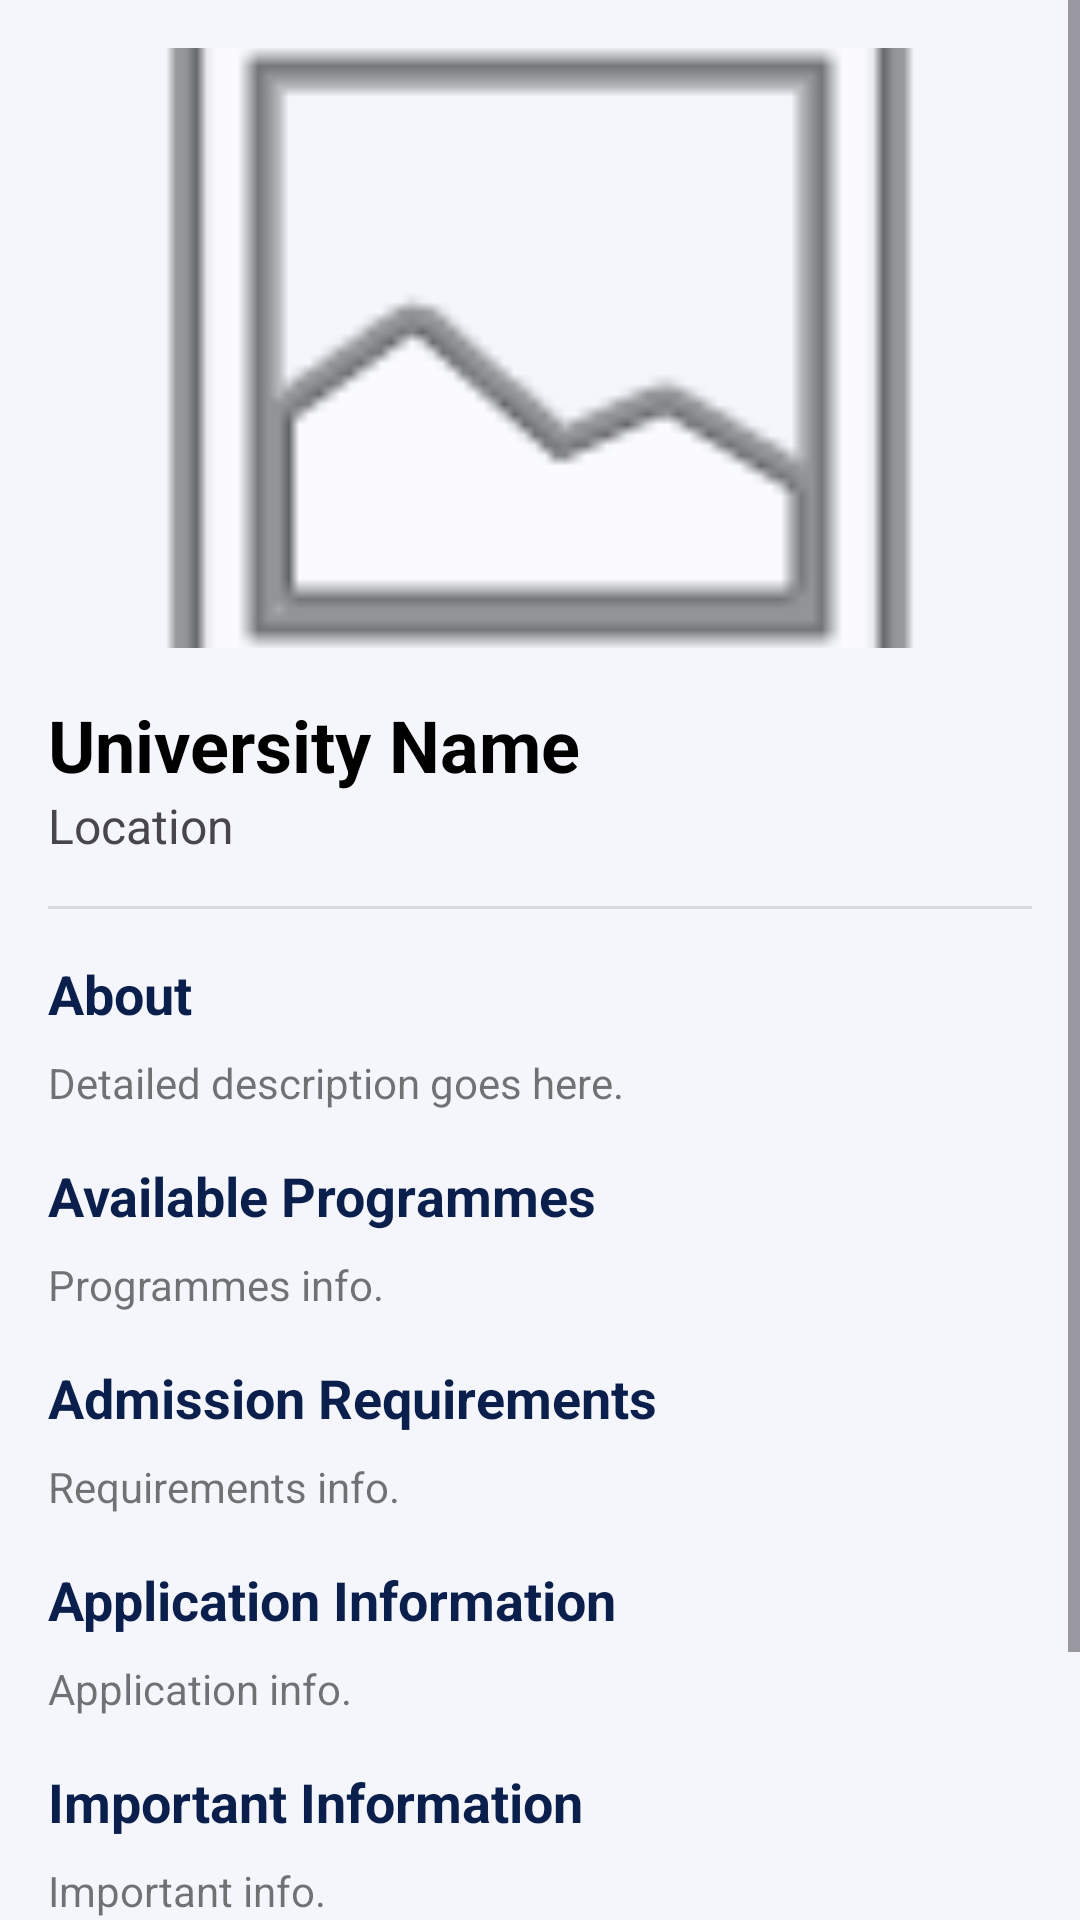

Here is an Android app screen rendered from its layout file. Give the layout XML and the strings, colors and styles it references.
<!-- AndroidManifest.xml: application theme Theme.UniPathSA -->
<!-- res/layout/activity_university_details.xml -->
<?xml version="1.0" encoding="utf-8"?>
<ScrollView xmlns:android="http://schemas.android.com/apk/res/android"
    xmlns:app="http://schemas.android.com/apk/res-auto"
    android:layout_width="match_parent"
    android:layout_height="match_parent"
    android:background="@color/background_cream"
    android:fillViewport="true">

    <LinearLayout
        android:layout_width="match_parent"
        android:layout_height="wrap_content"
        android:orientation="vertical"
        android:padding="16dp">

        <ImageView
            android:id="@+id/ivUniImage"
            android:layout_width="match_parent"
            android:layout_height="200dp"
            android:scaleType="centerCrop"
            android:src="@android:drawable/ic_menu_gallery" />

        <TextView
            android:id="@+id/tvUniName"
            android:layout_width="match_parent"
            android:layout_height="wrap_content"
            android:layout_marginTop="16dp"
            android:text="University Name"
            android:textColor="@color/black"
            android:textSize="24sp"
            android:textStyle="bold" />

        <TextView
            android:id="@+id/tvUniLocation"
            android:layout_width="match_parent"
            android:layout_height="wrap_content"
            android:text="Location"
            android:textColor="@color/text_gray"
            android:textSize="16sp" />

        <com.google.android.material.divider.MaterialDivider
            android:layout_width="match_parent"
            android:layout_height="wrap_content"
            android:layout_marginTop="16dp"
            android:layout_marginBottom="16dp" />

        <TextView
            android:layout_width="wrap_content"
            android:layout_height="wrap_content"
            android:text="About"
            android:textColor="@color/header_blue_dark"
            android:textSize="18sp"
            android:textStyle="bold" />

        <TextView
            android:id="@+id/tvUniDescription"
            android:layout_width="match_parent"
            android:layout_height="wrap_content"
            android:layout_marginTop="8dp"
            android:text="Detailed description goes here."
            android:textSize="14sp" />

        <TextView
            android:layout_width="wrap_content"
            android:layout_height="wrap_content"
            android:layout_marginTop="16dp"
            android:text="Available Programmes"
            android:textColor="@color/header_blue_dark"
            android:textSize="18sp"
            android:textStyle="bold" />

        <TextView
            android:id="@+id/tvProgrammes"
            android:layout_width="match_parent"
            android:layout_height="wrap_content"
            android:layout_marginTop="8dp"
            android:text="Programmes info."
            android:textSize="14sp" />

        <TextView
            android:layout_width="wrap_content"
            android:layout_height="wrap_content"
            android:layout_marginTop="16dp"
            android:text="Admission Requirements"
            android:textColor="@color/header_blue_dark"
            android:textSize="18sp"
            android:textStyle="bold" />

        <TextView
            android:id="@+id/tvRequirements"
            android:layout_width="match_parent"
            android:layout_height="wrap_content"
            android:layout_marginTop="8dp"
            android:text="Requirements info."
            android:textSize="14sp" />

        <TextView
            android:layout_width="wrap_content"
            android:layout_height="wrap_content"
            android:layout_marginTop="16dp"
            android:text="Application Information"
            android:textColor="@color/header_blue_dark"
            android:textSize="18sp"
            android:textStyle="bold" />

        <TextView
            android:id="@+id/tvAppInfo"
            android:layout_width="match_parent"
            android:layout_height="wrap_content"
            android:layout_marginTop="8dp"
            android:text="Application info."
            android:textSize="14sp" />

        <TextView
            android:layout_width="wrap_content"
            android:layout_height="wrap_content"
            android:layout_marginTop="16dp"
            android:text="Important Information"
            android:textColor="@color/header_blue_dark"
            android:textSize="18sp"
            android:textStyle="bold" />

        <TextView
            android:id="@+id/tvImportantInfo"
            android:layout_width="match_parent"
            android:layout_height="wrap_content"
            android:layout_marginTop="8dp"
            android:text="Important info."
            android:textSize="14sp" />

        <Button
            android:id="@+id/btnApply"
            android:layout_width="match_parent"
            android:layout_height="wrap_content"
            android:layout_marginTop="24dp"
            android:layout_marginBottom="16dp"
            android:backgroundTint="@color/header_blue_dark"
            android:text="Apply Now" />

    </LinearLayout>
</ScrollView>
<!-- resources referenced by this layout -->
<resources>
  <color name="background_cream">#F4F6FB</color>
  <color name="black">#FF000000</color>
  <color name="header_blue_dark">#0B1F4D</color>
  <color name="text_gray">#49454F</color>
  <style name="Theme.UniPathSA" parent="Theme.MaterialComponents.Light.NoActionBar">
          
          <item name="colorPrimary">@color/primary</item>
          <item name="colorPrimaryVariant">@color/navy_dark</item>
          <item name="colorOnPrimary">@color/on_primary</item>
          
          <item name="colorSecondary">@color/secondary</item>
          <item name="colorSecondaryVariant">@color/secondary_dark</item>
          <item name="colorOnSecondary">@color/on_secondary</item>
          
          <item name="android:statusBarColor">@color/navy_dark</item>
  
          
          <item name="android:windowBackground">@color/background</item>
  
          
          <item name="android:textColorPrimary">@color/text_primary</item>
          <item name="android:textColorSecondary">@color/text_secondary</item>
      </style>
  <color name="primary">#1A237E</color>
  <color name="navy_dark">#0B1F4D</color>
  <color name="on_primary">#FFFFFF</color>
  <color name="secondary">#3949AB</color>
  <color name="secondary_dark">#00227B</color>
  <color name="on_secondary">#FFFFFF</color>
  <color name="background">#F4F6FB</color>
  <color name="text_primary">#1C1B1F</color>
  <color name="text_secondary">#49454F</color>
</resources>
